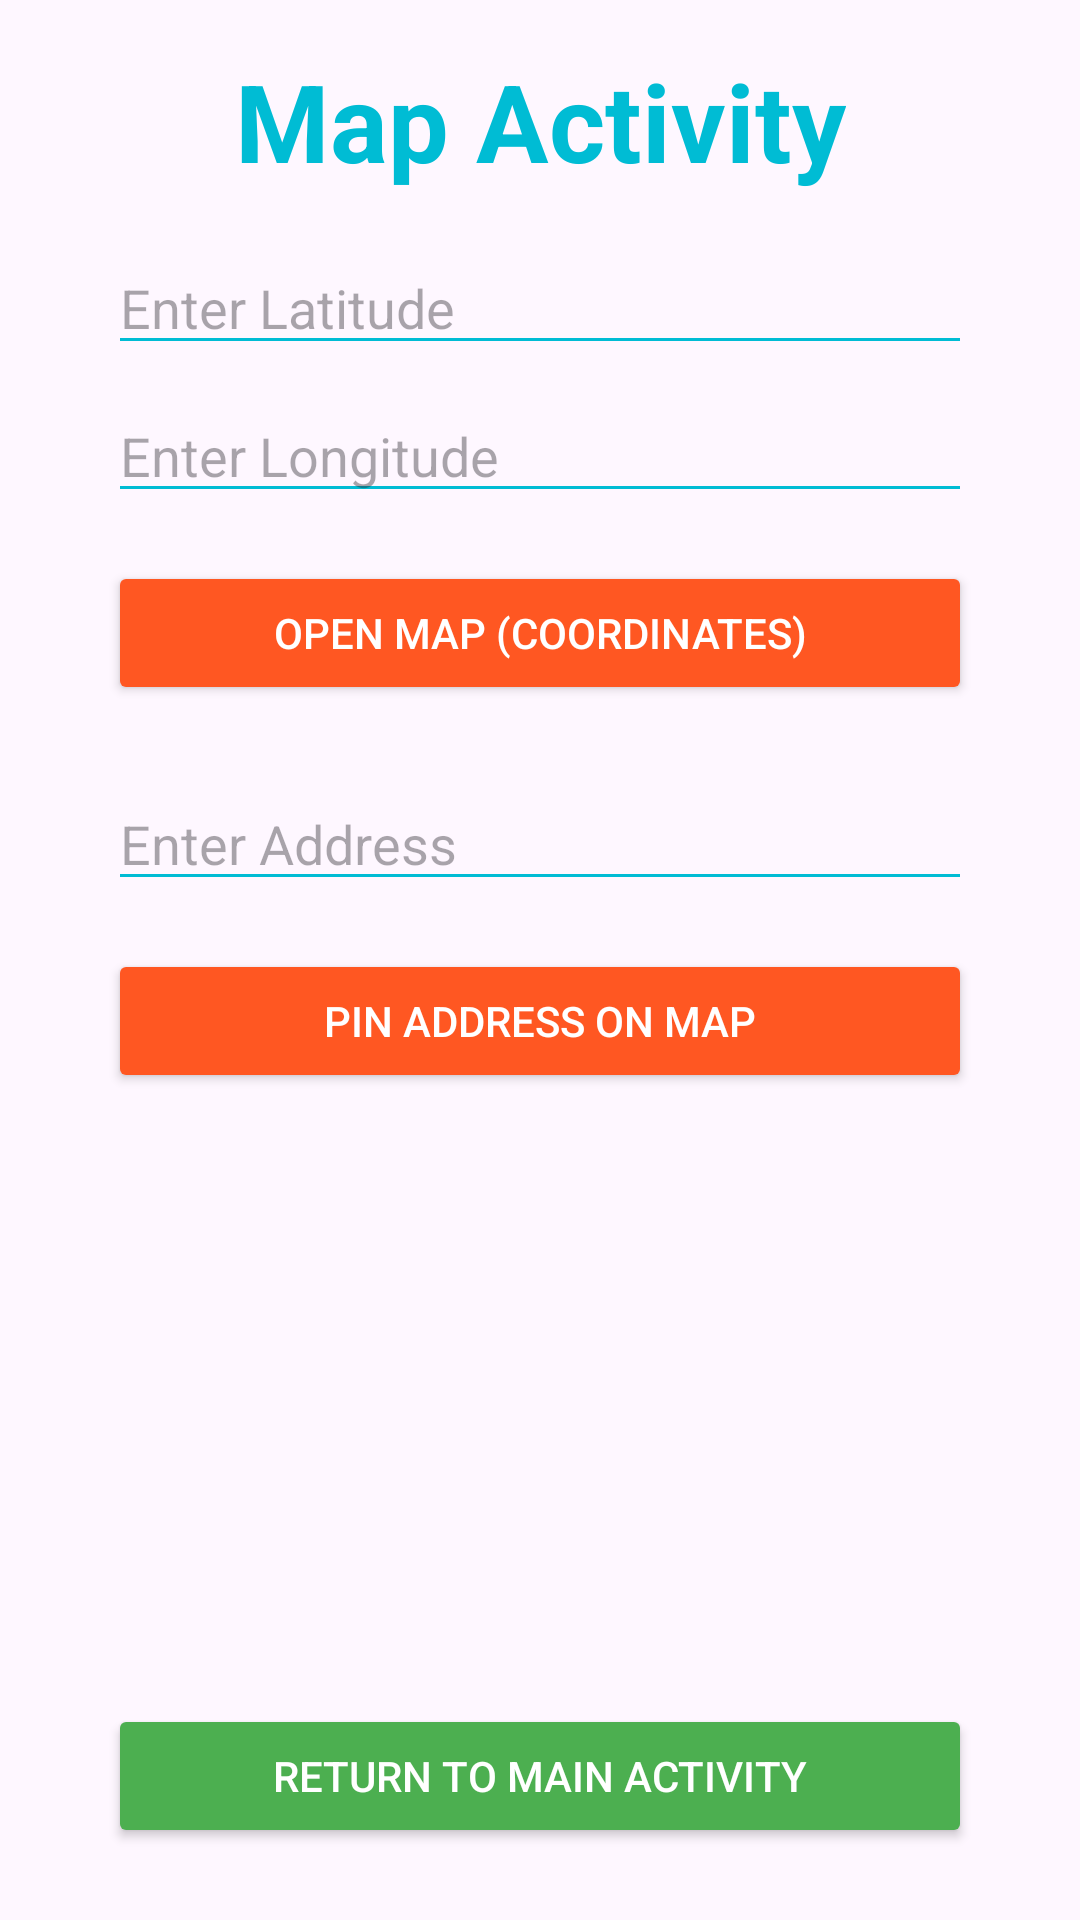

Android layout source for this screen:
<!-- AndroidManifest.xml: application theme Theme.ImplicItIntent1 -->
<!-- res/layout/activity_map.xml -->
<?xml version="1.0" encoding="utf-8"?>
<androidx.constraintlayout.widget.ConstraintLayout
    xmlns:android="http://schemas.android.com/apk/res/android"
    xmlns:app="http://schemas.android.com/apk/res-auto"
    xmlns:tools="http://schemas.android.com/tools"
    android:id="@+id/main"
    android:layout_width="match_parent"
    android:layout_height="match_parent"
    tools:context=".MapActivity">

    
    <TextView
        android:id="@+id/titleTextView"
        android:layout_width="wrap_content"
        android:layout_height="wrap_content"
        android:layout_marginTop="16dp"
        android:gravity="center"
        android:text="Map Activity"
        android:textColor="#00BCD4"
        android:textSize="36sp"
        android:textStyle="bold"
        app:layout_constraintEnd_toEndOf="parent"
        app:layout_constraintStart_toStartOf="parent"
        app:layout_constraintTop_toTopOf="parent" />

    
    <EditText
        android:id="@+id/editLatitude"
        android:layout_width="0dp"
        android:layout_height="wrap_content"
        android:layout_marginTop="16dp"
        android:hint="Enter Latitude"
        android:inputType="numberDecimal"
        android:backgroundTint="#00BCD4"
        app:layout_constraintEnd_toEndOf="parent"
        app:layout_constraintStart_toStartOf="parent"
        app:layout_constraintTop_toBottomOf="@id/titleTextView"
        app:layout_constraintHorizontal_bias="0.5"
        app:layout_constraintWidth_percent="0.8" />

    
    <EditText
        android:id="@+id/editLongitude"
        android:layout_width="0dp"
        android:layout_height="wrap_content"
        android:layout_marginTop="8dp"
        android:hint="Enter Longitude"
        android:inputType="numberDecimal"
        android:backgroundTint="#00BCD4"
        app:layout_constraintEnd_toEndOf="parent"
        app:layout_constraintStart_toStartOf="parent"
        app:layout_constraintTop_toBottomOf="@id/editLatitude"
        app:layout_constraintHorizontal_bias="0.5"
        app:layout_constraintWidth_percent="0.8" />

    
    <Button
        android:id="@+id/btnOpenMap"
        android:layout_width="0dp"
        android:layout_height="wrap_content"
        android:layout_marginTop="16dp"
        android:backgroundTint="#FF5722"
        android:text="Open Map (Coordinates)"
        android:textColor="#FFFFFF"
        app:layout_constraintEnd_toEndOf="parent"
        app:layout_constraintStart_toStartOf="parent"
        app:layout_constraintTop_toBottomOf="@id/editLongitude"
        app:layout_constraintWidth_percent="0.8" />

    
    <EditText
        android:id="@+id/editAddress"
        android:layout_width="0dp"
        android:layout_height="wrap_content"
        android:layout_marginTop="24dp"
        android:hint="Enter Address"
        android:inputType="text"
        android:backgroundTint="#00BCD4"
        app:layout_constraintEnd_toEndOf="parent"
        app:layout_constraintStart_toStartOf="parent"
        app:layout_constraintTop_toBottomOf="@id/btnOpenMap"
        app:layout_constraintHorizontal_bias="0.5"
        app:layout_constraintWidth_percent="0.8" />

    
    <Button
        android:id="@+id/btnPinAddress"
        android:layout_width="0dp"
        android:layout_height="wrap_content"
        android:layout_marginTop="16dp"
        android:backgroundTint="#FF5722"
        android:text="Pin Address on Map"
        android:textColor="#FFFFFF"
        app:layout_constraintEnd_toEndOf="parent"
        app:layout_constraintStart_toStartOf="parent"
        app:layout_constraintTop_toBottomOf="@id/editAddress"
        app:layout_constraintWidth_percent="0.8" />

    
    <Button
        android:id="@+id/btnReturnToMain"
        android:layout_width="0dp"
        android:layout_height="wrap_content"
        android:layout_marginBottom="24dp"
        android:backgroundTint="#4CAF50"
        android:text="Return to Main Activity"
        android:textColor="#FFFFFF"
        app:layout_constraintBottom_toBottomOf="parent"
        app:layout_constraintEnd_toEndOf="parent"
        app:layout_constraintStart_toStartOf="parent"
        app:layout_constraintWidth_percent="0.8" />

</androidx.constraintlayout.widget.ConstraintLayout>
<!-- resources referenced by this layout -->
<resources>
  <style name="Theme.ImplicItIntent1" parent="Base.Theme.ImplicItIntent1" />
  <style name="Base.Theme.ImplicItIntent1" parent="Theme.Material3.DayNight.NoActionBar">
          
          
      </style>
</resources>
